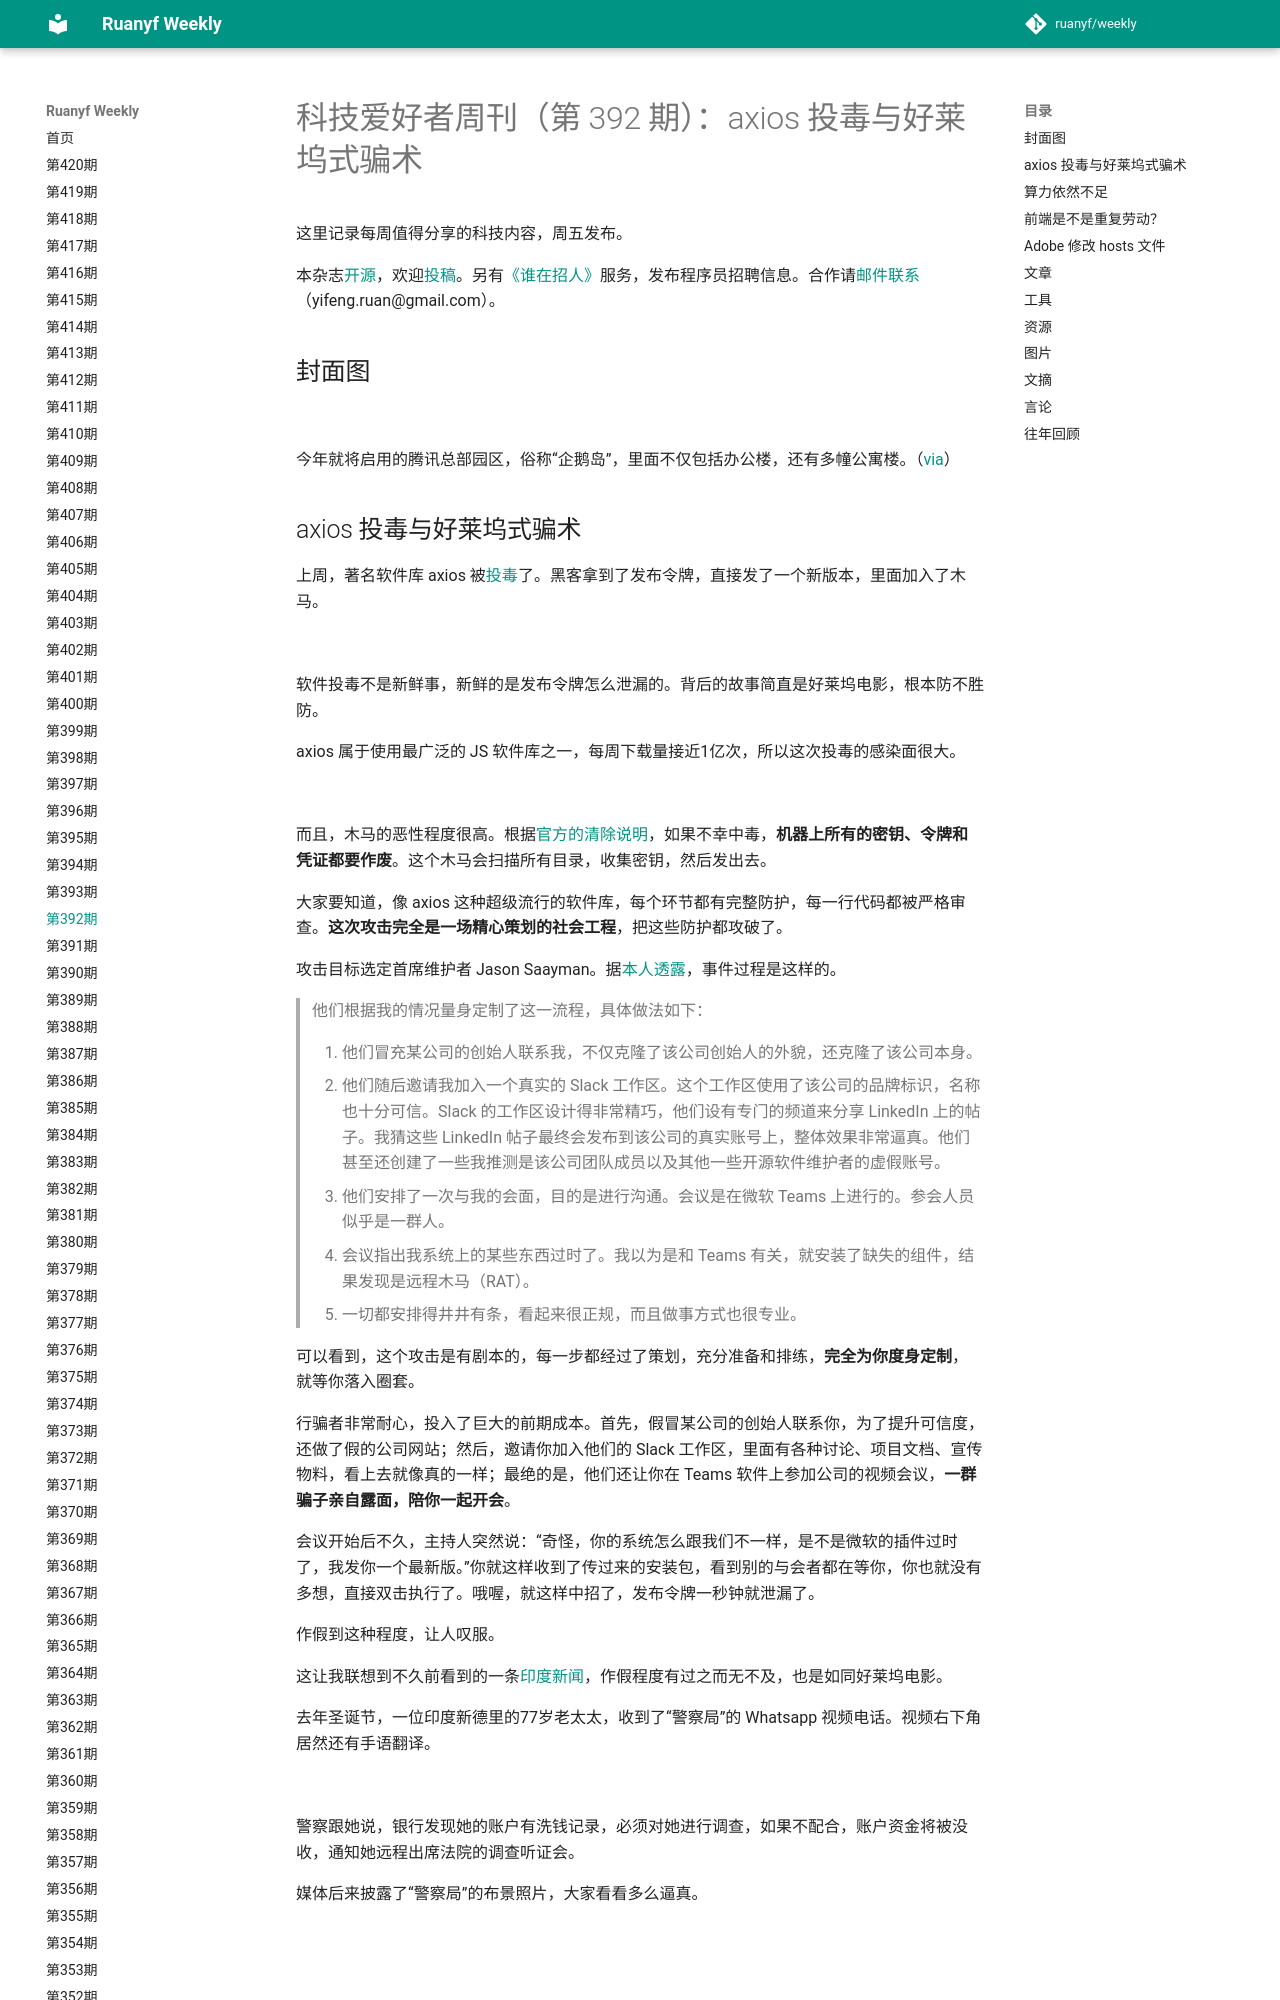

repository: xanxushu/weekly · page: issue-392/index.html · generator: mkdocs

# 科技爱好者周刊（第 392 期）：axios 投毒与好莱坞式骗术

这里记录每周值得分享的科技内容，周五发布。

本杂志[开源](https://github.com/ruanyf/weekly)，欢迎[投稿](https://github.com/ruanyf/weekly/issues)。另有[《谁在招人》](https://github.com/ruanyf/weekly/issues/9454)服务，发布程序员招聘信息。合作请[邮件联系](mailto:yifeng.ruan@gmail.com)（yifeng.ruan@gmail.com）。

## 封面图

![](https://cdn.beekka.com/blogimg/asset/202604/bg2026040203.webp)

今年就将启用的腾讯总部园区，俗称“企鹅岛”，里面不仅包括办公楼，还有多幢公寓楼。（[via](https://www.nfnews.com/content/0oXLNmjJo9.html)）
